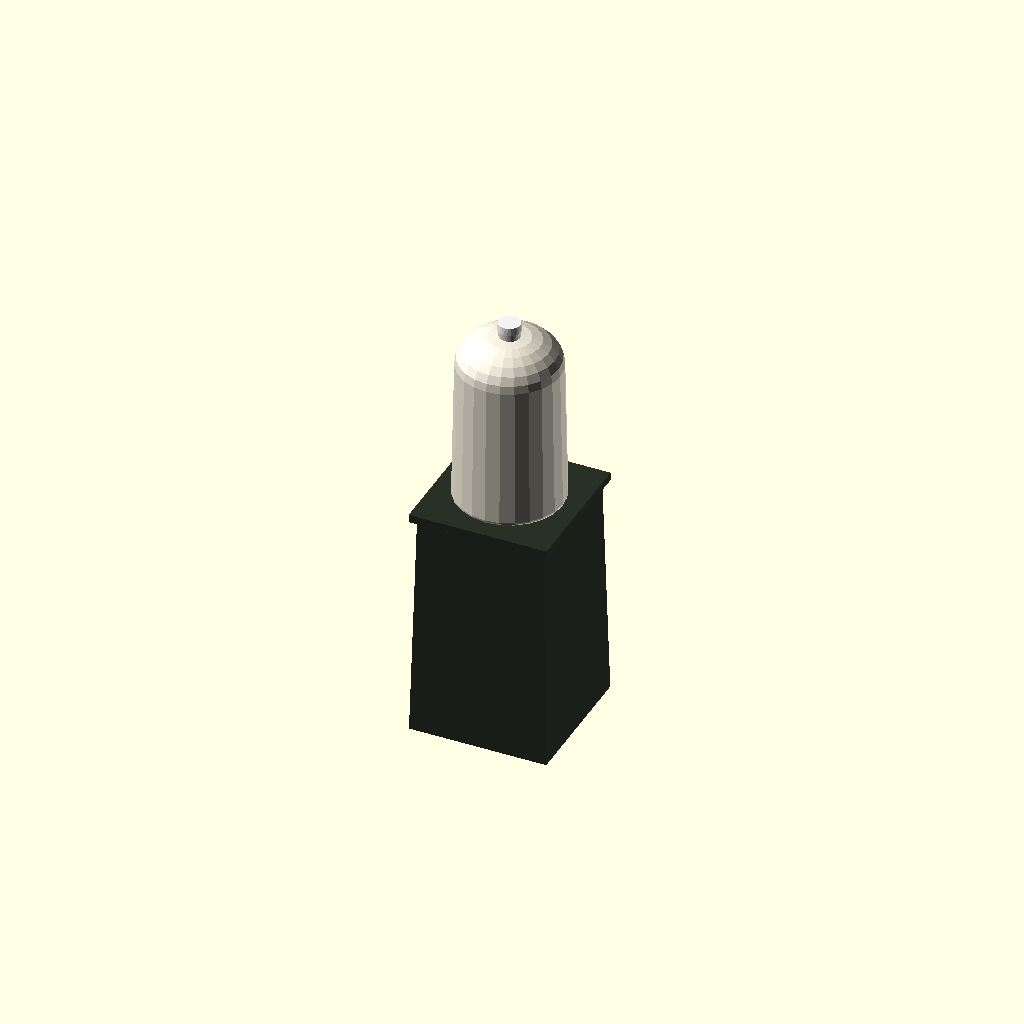
Cell 1 — every parameter at its default value.
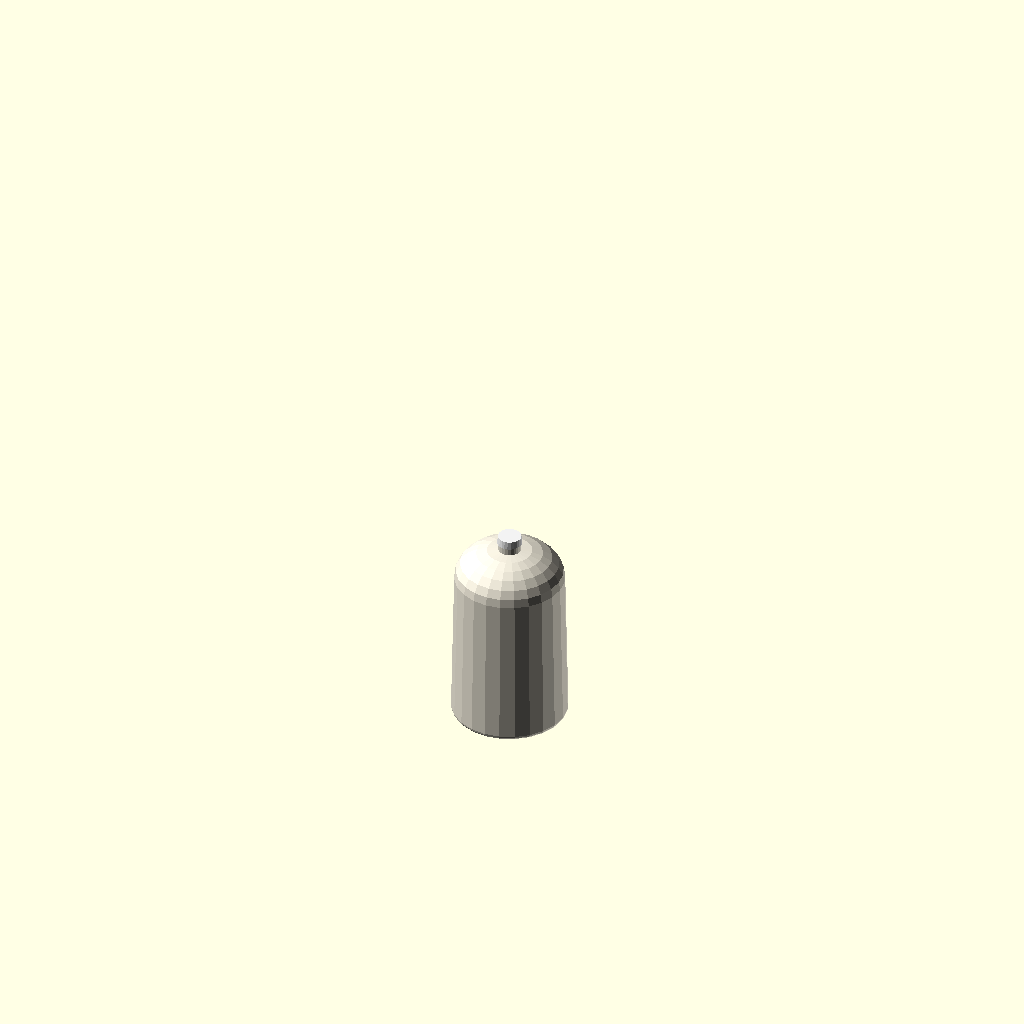
Cell 2: part = "can" (everything else at default).
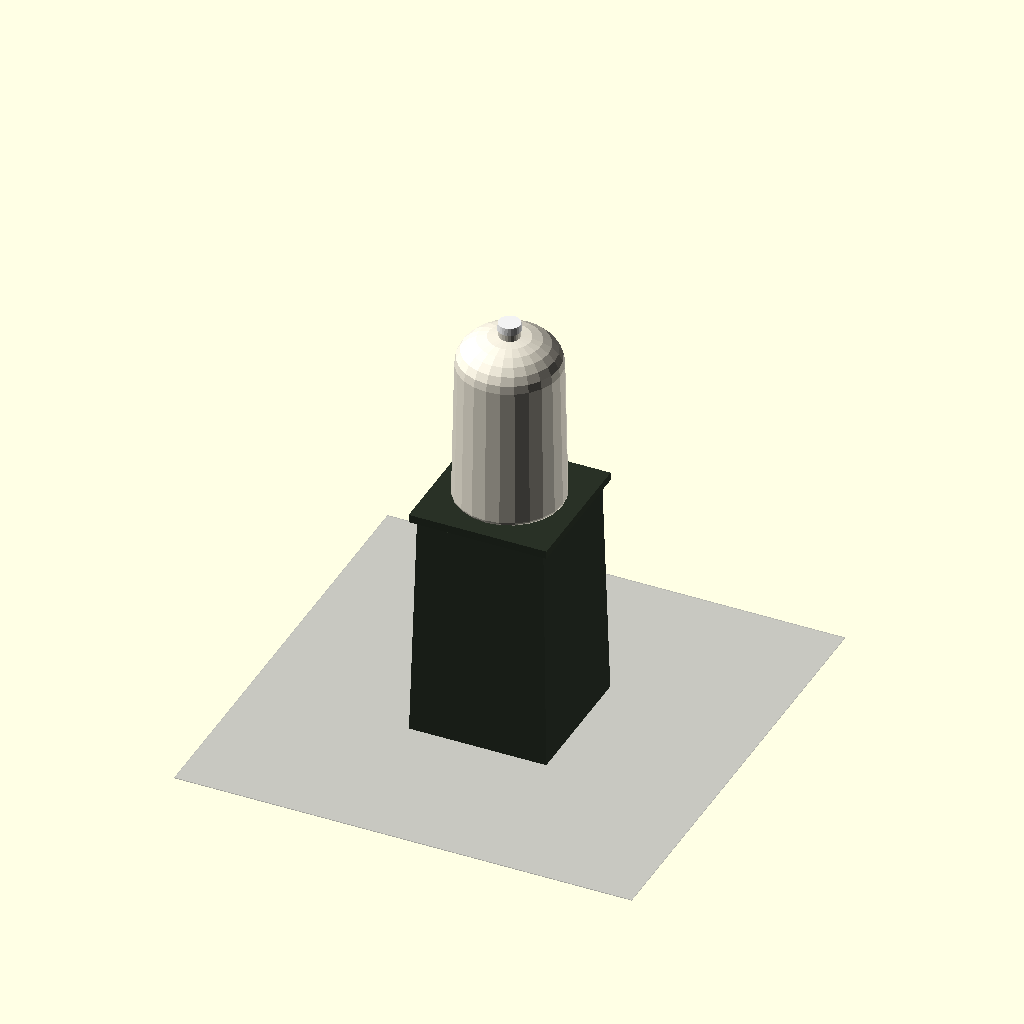
Cell 3: the same model with show_ground = true.
One fixed orthographic camera (rotation 55°, 0°, 25°; colour scheme Cornfield) for every cell.
Source of the model, components/07_water_can/water_can_stand.scad:
// =====================================================================
//  WATER CAN (20 L / 5-gal style) ON STAND  --  GTA V MLO prop
//  ------------------------------------------------------------------
//  UNITS: 1 unit = 1 meter. GTA V world coordinates are in meters,
//  so export at 1:1 scale -- no scaling needed downstream.
//
//  Based on a standard 20 L (5-gallon) water can with a tap fitted at
//  the bottom front, sitting on a box-style stand (as in the photo).
//
//  REAL-WORLD REFERENCE SIZES
//    20 L can  : ~0.46-0.51 m tall, ~0.27-0.29 m diameter
//    55 mm neck thread, ~60 mm outer cap
//    Tap       : ~65-90 mm spout, mounted low on the can body
//    Stand     : 0.6-1.0 m tall counter/dispenser stand
//    Total build height here: ~1.10 m (tap at ~0.66 m -- comfortable
//    filling height for a glass, matches the photo proportions)
//
//  EXPORT (GUI):   File > Export > STL  (or 3MF / OFF)
//  EXPORT (CLI):
//    openscad -o water_can_full.stl water_can_stand.scad
//    openscad -o water_can_only.stl export_can.scad
//    openscad -o stand_only.stl     export_stand.scad
//  (The included export_*.scad wrappers build one part at a time; the
//   parts are also selectable in the GUI via `part`, or with
//   -D part="can"  -- note: this OpenSCAD 2021.01 has no OBJ exporter,
//   STL/3MF import fine into Blender+Sollumz and 3ds Max GIMS.)
//
//  GTA PIPELINE: import the STL/3MF into Blender (+Sollumz) or 3ds Max
//  (GIMS Evo), turn it into a ydr prop. Each part is built with its
//  origin at its own base-centre, which is the friendly pivot for
//  prop placement. `segments = 24` keeps the mesh game-ready
//  (~1-2 k triangles total).
// =====================================================================

/* [Output] */
// Which part to build / export ("all", "can", "stand")
part = "all"; // [all, can, stand]
// Cylinder/revolve resolution. Game-friendly: 16-32. Preview: 48+
segments    = 24;
// Show a 1.2 m ground reference square (preview only)
show_ground = false;

/* [Can -- real-world scale, meters] */
// Total can height (20 L can is 0.46-0.51 m)
can_h     = 0.48;
// Body diameter at the base
can_d_bot = 0.28;
// Body diameter at the shoulder (slight taper, like real cans)
can_d_top = 0.265;
// Plastic wall thickness (3 mm) -- used when hollow = true
wall      = 0.003;
// false = solid single-skin mesh (lowest poly, recommended for game)
// true  = shelled can with 3 mm walls
hollow       = false;
// Rounded base fillet radius
base_fillet  = 0.012;
// Height where the shoulder curve starts
shoulder_z   = 0.38;
// Height of the shoulder curve
shoulder_h   = 0.08;
// Neck radius (55 mm thread finish ~= 0.027 m)
neck_r       = 0.027;

/* [Cap] */
cap_r = 0.030;   // ~60 mm outer diameter
cap_h = 0.018;

/* [Tap] */
// Fit a dispensing tap at the bottom front of the can
fit_tap      = true;
// Tap centre height above the can base
tap_z        = 0.075;
// How far the spout sticks out from the can wall
tap_len      = 0.065;
// Spout radius
tap_r        = 0.009;
// Down-turned nozzle length at the spout end
tap_nozzle_h = 0.016;
// How deep the tap boss sinks into the can wall
tap_embed    = 0.004;

/* [Stand -- real-world scale, meters] */
stand_w   = 0.36;   // footprint width  (photo shows a box stand)
stand_d   = 0.36;   // footprint depth
stand_h   = 0.60;   // height (0.6-1.0 m typical; photo ~counter height)
stand_taper = 0.92; // 1.0 = straight sides, <1 = tapers inward toward top
lip       = 0.015;  // top ledge overhang all round
lip_h     = 0.02;   // top ledge thickness
stand_wall = 0.02;  // wall thickness -- used when stand_hollow = true
stand_hollow = false;

/* [Preview colours] */
can_color   = [0.93, 0.91, 0.85];  // cream white plastic
cap_color   = [0.95, 0.95, 0.95];
tap_color   = [0.92, 0.92, 0.92];  // white plastic tap (as in photo)
stand_color = [0.16, 0.19, 0.15];  // dark olive/charcoal

// ---------------------------------------------------------------------
//  DERIVED VALUES
// ---------------------------------------------------------------------
can_r_bot = can_d_bot / 2;
can_r_top = can_d_top / 2;

$fn = segments;

// Arc helper: ellipse/arc points from angle a0 to a1 (degrees) around
// centre (cx, cz) with radii (rx, rz). Returns 2D [x, z] points.
function arc_pts(cx, cz, rx, rz, a0, a1, steps) =
    [for (i = [0 : steps])
        let (a = a0 + (a1 - a0) * i / steps)
        [cx + rx * cos(a), cz + rz * sin(a)]];

// 2D half-profile of the can (r, z), revolved around the Z axis.
// Base fillet -> slightly tapered wall -> shoulder curve -> straight neck.
function can_profile(r_bot, r_top, r_neck, h, z_sh, sh_h, fil) =
    concat(
        [[0, 0]],                                              // bottom centre
        [[r_bot - fil, 0]],                                    // bottom face
        arc_pts(r_bot - fil, fil, fil, fil, 270, 360, 4),      // base fillet
        [[r_top, z_sh]],                                       // tapered wall
        arc_pts(r_neck, z_sh, r_top - r_neck, sh_h, 0, 90, 6), // shoulder curve
        [[r_neck, h]],                                         // straight neck
        [[0, h]]                                               // top centre
    );

// Radius of the can wall at a given height (linear taper below shoulder)
function can_r_at(z) =
    can_r_bot + (can_r_top - can_r_bot) * min(z, shoulder_z) / shoulder_z;

// ---------------------------------------------------------------------
//  CAN
// ---------------------------------------------------------------------
module revolved_can(r_bot, r_top, r_neck, h) {
    rotate_extrude($fn = segments)
        polygon(points = can_profile(r_bot, r_top, r_neck, h,
                                     shoulder_z, shoulder_h, base_fillet));
}

module tap(r_wall) {
    y0 = r_wall - tap_embed;   // start slightly inside the can wall
    union() {
        // mounting boss / flange against the can
        translate([0, y0, tap_z])
            rotate([-90, 0, 0]) cylinder(h = 0.012, r = tap_r * 1.9, $fn = 20);
        // spout pointing forward (+Y)
        translate([0, y0, tap_z])
            rotate([-90, 0, 0]) cylinder(h = tap_len, r = tap_r, $fn = 20);
        // down-turned nozzle at the spout end
        translate([0, y0 + tap_len, tap_z - tap_nozzle_h])
            cylinder(h = tap_nozzle_h, r = tap_r * 0.85, $fn = 16);
        // lever handle on top of the spout (embedded 4 mm so the
        // union stays manifold -- no tangent face contact)
        translate([-0.025, y0 + 0.012, tap_z + tap_r - 0.004])
            cube([0.05, 0.014, 0.006]);
        translate([0, y0 + 0.012, tap_z + tap_r])
            sphere(r = 0.006, $fn = 16);
    }
}

module water_can() {
    union() {
        color(can_color)
        if (hollow) {
            difference() {
                revolved_can(can_r_bot, can_r_top, neck_r, can_h);
                translate([0, 0, wall])
                    revolved_can(can_r_bot - wall, can_r_top - wall,
                                 neck_r - wall, can_h - wall);
            }
        } else {
            revolved_can(can_r_bot, can_r_top, neck_r, can_h);
        }
        // screw cap on top (embedded 1 mm into the neck for a clean union)
        color(cap_color)
            translate([0, 0, can_h - 0.001])
                cylinder(h = cap_h + 0.001, r1 = cap_r, r2 = cap_r * 0.94,
                         $fn = segments);
        // dispensing tap
        if (fit_tap)
            color(tap_color)
                tap(can_r_at(tap_z));
    }
}

// ---------------------------------------------------------------------
//  STAND
// ---------------------------------------------------------------------
module stand() {
    tw = stand_w * stand_taper;   // top width of tapered body
    td = stand_d * stand_taper;   // top depth of tapered body
    difference() {
        union() {
            // tapered pedestal body
            hull() {
                translate([0, 0, 0.0005])
                    cube([stand_w, stand_d, 0.001], center = true);
                translate([0, 0, stand_h - 0.0005])
                    cube([tw, td, 0.001], center = true);
            }
            // top ledge (overlaps the pedestal 1 mm for a clean union)
            translate([0, 0, stand_h - 0.001])
                translate([0, 0, (lip_h + 0.001) / 2])
                    cube([tw + 2 * lip, td + 2 * lip, lip_h + 0.001],
                         center = true);
        }
        // optional hollow underside (useful only for 3D printing)
        if (stand_hollow)
            hull() {
                translate([0, 0, stand_wall])
                    cube([stand_w - 2 * stand_wall,
                          stand_d - 2 * stand_wall, 0.001], center = true);
                translate([0, 0, stand_h - 0.0005])
                    cube([tw - 2 * stand_wall,
                          td - 2 * stand_wall, 0.001], center = true);
            }
    }
}

// ---------------------------------------------------------------------
//  ASSEMBLY
// ---------------------------------------------------------------------
if (part == "can") {
    water_can();
} else if (part == "stand") {
    color(stand_color) stand();
} else {
    // explicit union so the sunk-in can merges into one watertight solid
    union() {
        color(stand_color) stand();
        // can sits on the ledge top, sunk 0.5 mm for a watertight union
        translate([0, 0, stand_h + lip_h - 0.0005])
            water_can();
    }
}

if (show_ground)
    %translate([0, 0, -0.001]) cube([1.2, 1.2, 0.002], center = true);

// Sanity check in the console: overall bounding dimensions in meters
total_h = stand_h + lip_h + can_h + cap_h;
echo(str("Can height: ", can_h, " m | Footprint: ", stand_w, " x ", stand_d,
         " m | TOTAL build height: ", total_h, " m"));
Customizer parameters (derived from the source; name, type, default, range or options):
part: string, default "all", options "all", "can", "stand"
segments: number, default 24
show_ground: bool, default false
can_h: number, default 0.48
can_d_bot: number, default 0.28
can_d_top: number, default 0.265
wall: number, default 0.003
hollow: bool, default false
base_fillet: number, default 0.012
shoulder_z: number, default 0.38
shoulder_h: number, default 0.08
neck_r: number, default 0.027
cap_r: number, default 0.03
cap_h: number, default 0.018
fit_tap: bool, default true
tap_z: number, default 0.075
tap_len: number, default 0.065
tap_r: number, default 0.009
tap_nozzle_h: number, default 0.016
tap_embed: number, default 0.004
stand_w: number, default 0.36
stand_d: number, default 0.36
stand_h: number, default 0.6
stand_taper: number, default 0.92
lip: number, default 0.015
lip_h: number, default 0.02
stand_wall: number, default 0.02
stand_hollow: bool, default false
can_color: vector, default [0.93, 0.91, 0.85]
cap_color: vector, default [0.95, 0.95, 0.95]
tap_color: vector, default [0.92, 0.92, 0.92]
stand_color: vector, default [0.16, 0.19, 0.15]
